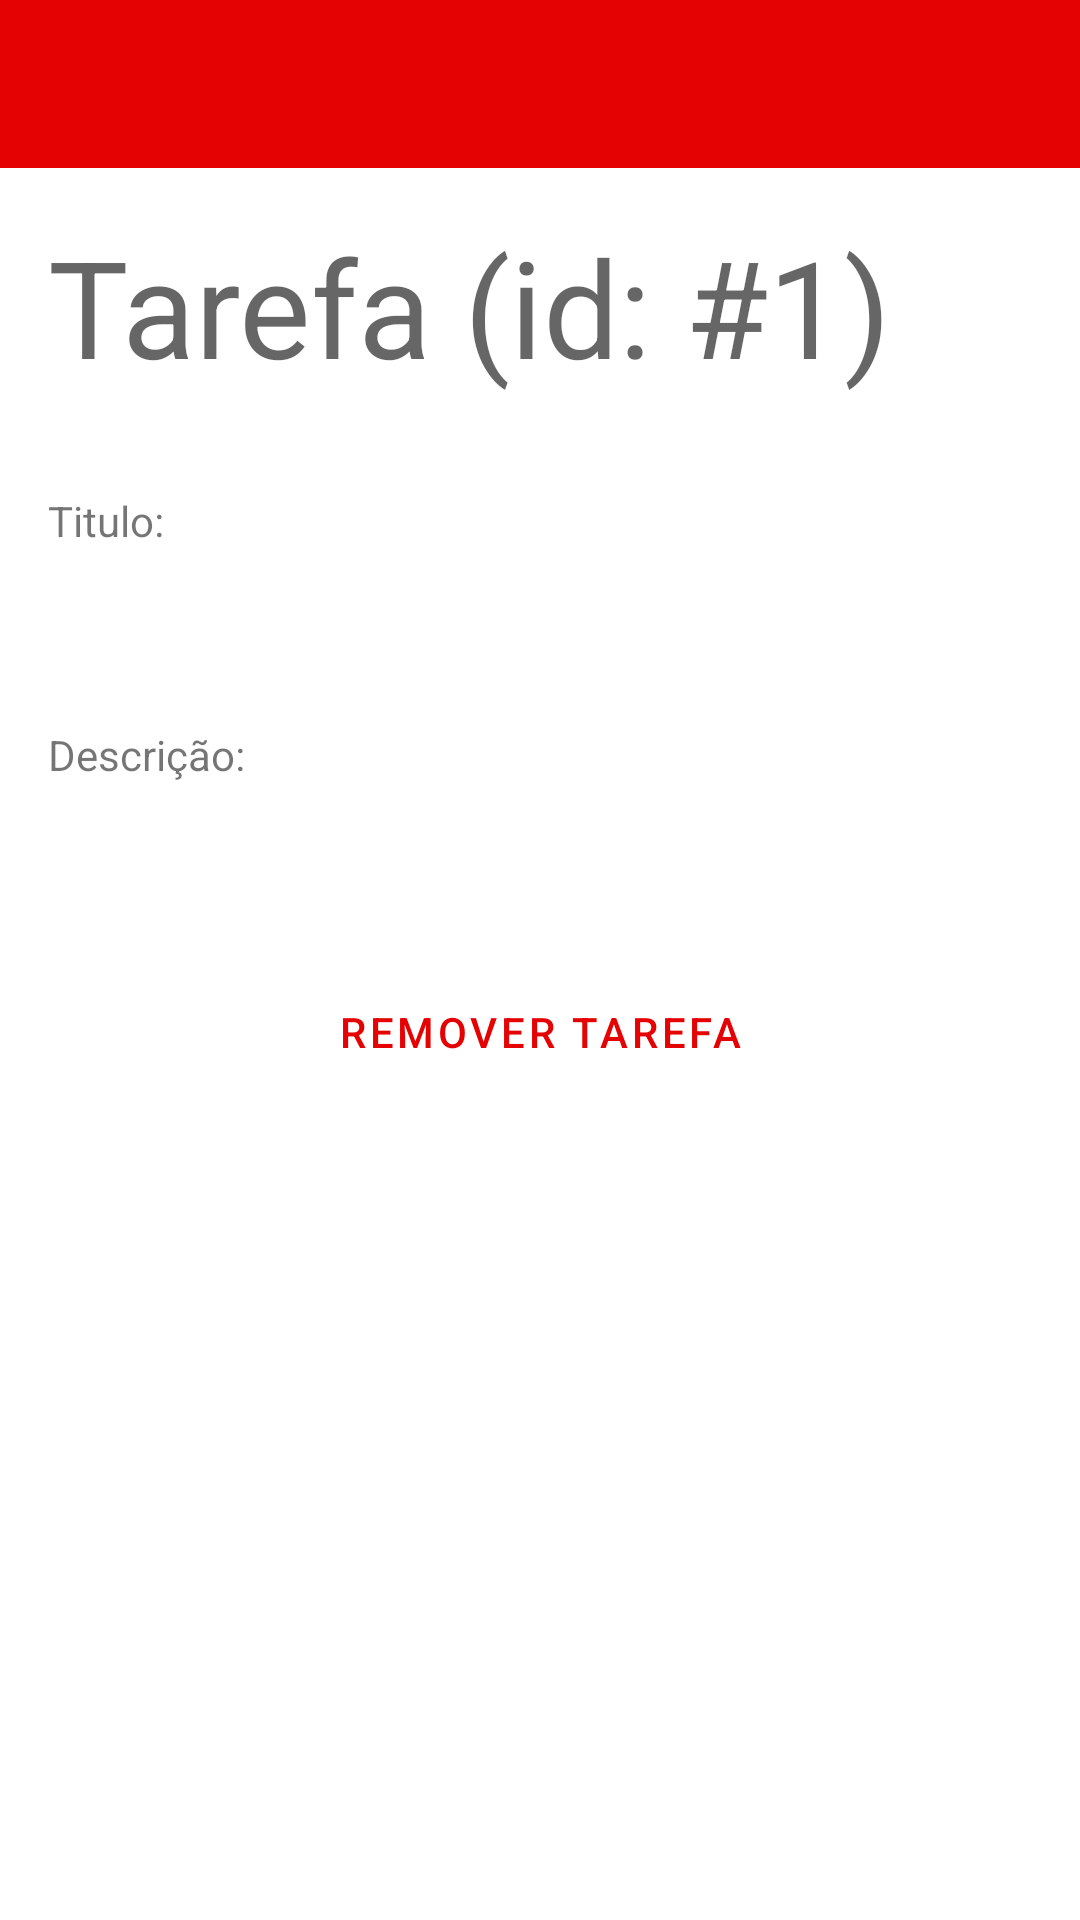

Write the Android layout XML for this screen, with the resource values it uses.
<!-- AndroidManifest.xml: application theme Theme.BootcampSantanderTODO -->
<!-- res/layout/activity_detail_todo.xml -->
<?xml version="1.0" encoding="utf-8"?>
<androidx.constraintlayout.widget.ConstraintLayout xmlns:android="http://schemas.android.com/apk/res/android"
    xmlns:app="http://schemas.android.com/apk/res-auto"
    xmlns:tools="http://schemas.android.com/tools"
    android:layout_width="match_parent"
    android:layout_height="match_parent">

    <androidx.appcompat.widget.Toolbar
        android:id="@+id/toolbar"
        android:layout_width="match_parent"
        android:layout_height="?attr/actionBarSize"
        android:background="?attr/colorPrimary"
        app:layout_constraintEnd_toEndOf="parent"
        app:layout_constraintStart_toStartOf="parent"
        app:layout_constraintTop_toTopOf="parent" />

    <TextView
        android:id="@+id/tvHeader"
        android:layout_width="0dp"
        android:layout_height="wrap_content"
        android:layout_marginStart="16dp"
        android:layout_marginTop="16dp"
        android:layout_marginEnd="16dp"
        android:text="Tarefa (id: #1)"
        android:textAppearance="@style/TextAppearance.AppCompat.Display2"
        app:layout_constraintEnd_toEndOf="parent"
        app:layout_constraintStart_toStartOf="parent"
        app:layout_constraintTop_toBottomOf="@+id/toolbar" />

    <TextView
        android:id="@+id/tvTitleTodoLabel"
        android:layout_width="wrap_content"
        android:layout_height="wrap_content"
        android:layout_marginTop="32dp"
        android:text="Titulo:"
        app:layout_constraintStart_toStartOf="@+id/tvHeader"
        app:layout_constraintTop_toBottomOf="@+id/tvHeader" />

    <TextView
        android:id="@+id/tvTitleTodoValue"
        android:layout_width="wrap_content"
        android:layout_height="wrap_content"
        android:layout_marginTop="8dp"
        tools:text="TextView"
        app:layout_constraintStart_toStartOf="@+id/tvTitleTodoLabel"
        app:layout_constraintTop_toBottomOf="@+id/tvTitleTodoLabel" />

    <TextView
        android:id="@+id/tvDescriptionTodoLabel"
        android:layout_width="wrap_content"
        android:layout_height="wrap_content"
        android:layout_marginTop="32dp"
        android:text="Descrição:"
        app:layout_constraintStart_toStartOf="@+id/tvTitleTodoValue"
        app:layout_constraintTop_toBottomOf="@+id/tvTitleTodoValue" />

    <TextView
        android:id="@+id/tvDescriptionTodoValue"
        android:layout_width="wrap_content"
        android:layout_height="wrap_content"
        android:layout_marginTop="8dp"
        tools:text="TextView"
        app:layout_constraintStart_toStartOf="@+id/tvDescriptionTodoLabel"
        app:layout_constraintTop_toBottomOf="@+id/tvDescriptionTodoLabel" />


    <Button
        android:id="@+id/btnRemove"
        style="?attr/materialButtonOutlinedStyle"
        android:layout_width="240dp"
        android:layout_height="wrap_content"
        android:layout_gravity="center"
        android:text="@string/remove_todo"
        android:layout_marginTop="32dp"
        app:layout_constraintEnd_toEndOf="parent"
        app:layout_constraintStart_toStartOf="parent"
        app:layout_constraintTop_toBottomOf="@+id/tvDescriptionTodoValue"/>

</androidx.constraintlayout.widget.ConstraintLayout>
<!-- resources referenced by this layout -->
<resources>
  <string name="remove_todo">Remover Tarefa</string>
  <style name="Theme.BootcampSantanderTODO" parent="Theme.MaterialComponents.DayNight.NoActionBar">
          
          <item name="colorPrimary">@color/primaryColor</item>
          <item name="colorPrimaryVariant">@color/primaryDarkColor</item>
          <item name="colorOnPrimary">@color/primaryTextColor</item>
          
          <item name="colorSecondary">@color/teal_200</item>
          <item name="colorSecondaryVariant">@color/teal_700</item>
          <item name="colorOnSecondary">@color/black</item>
          
          <item name="android:statusBarColor" tools:targetApi="l">?attr/colorPrimaryVariant</item>
          
      </style>
  <color name="primaryColor">#e40203</color>
  <color name="primaryDarkColor">#a90000</color>
  <color name="primaryTextColor">#ffffff</color>
  <color name="teal_200">#FF03DAC5</color>
  <color name="teal_700">#FF018786</color>
  <color name="black">#FF000000</color>
</resources>
